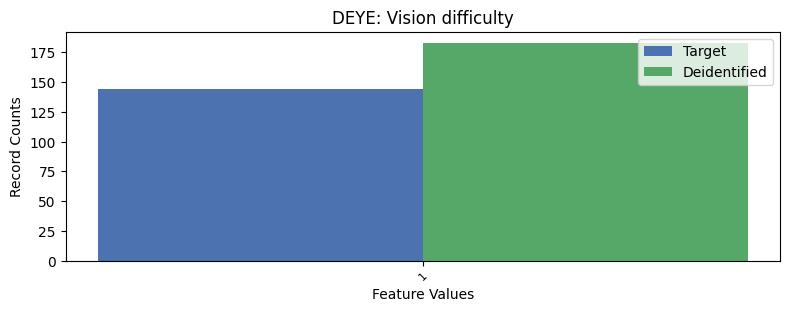

Values plotted in this chart, from the file beside it:
, DEYE, count_target, count_deidentified
0, 2, 7490, 7451
1, 1, 144, 183
